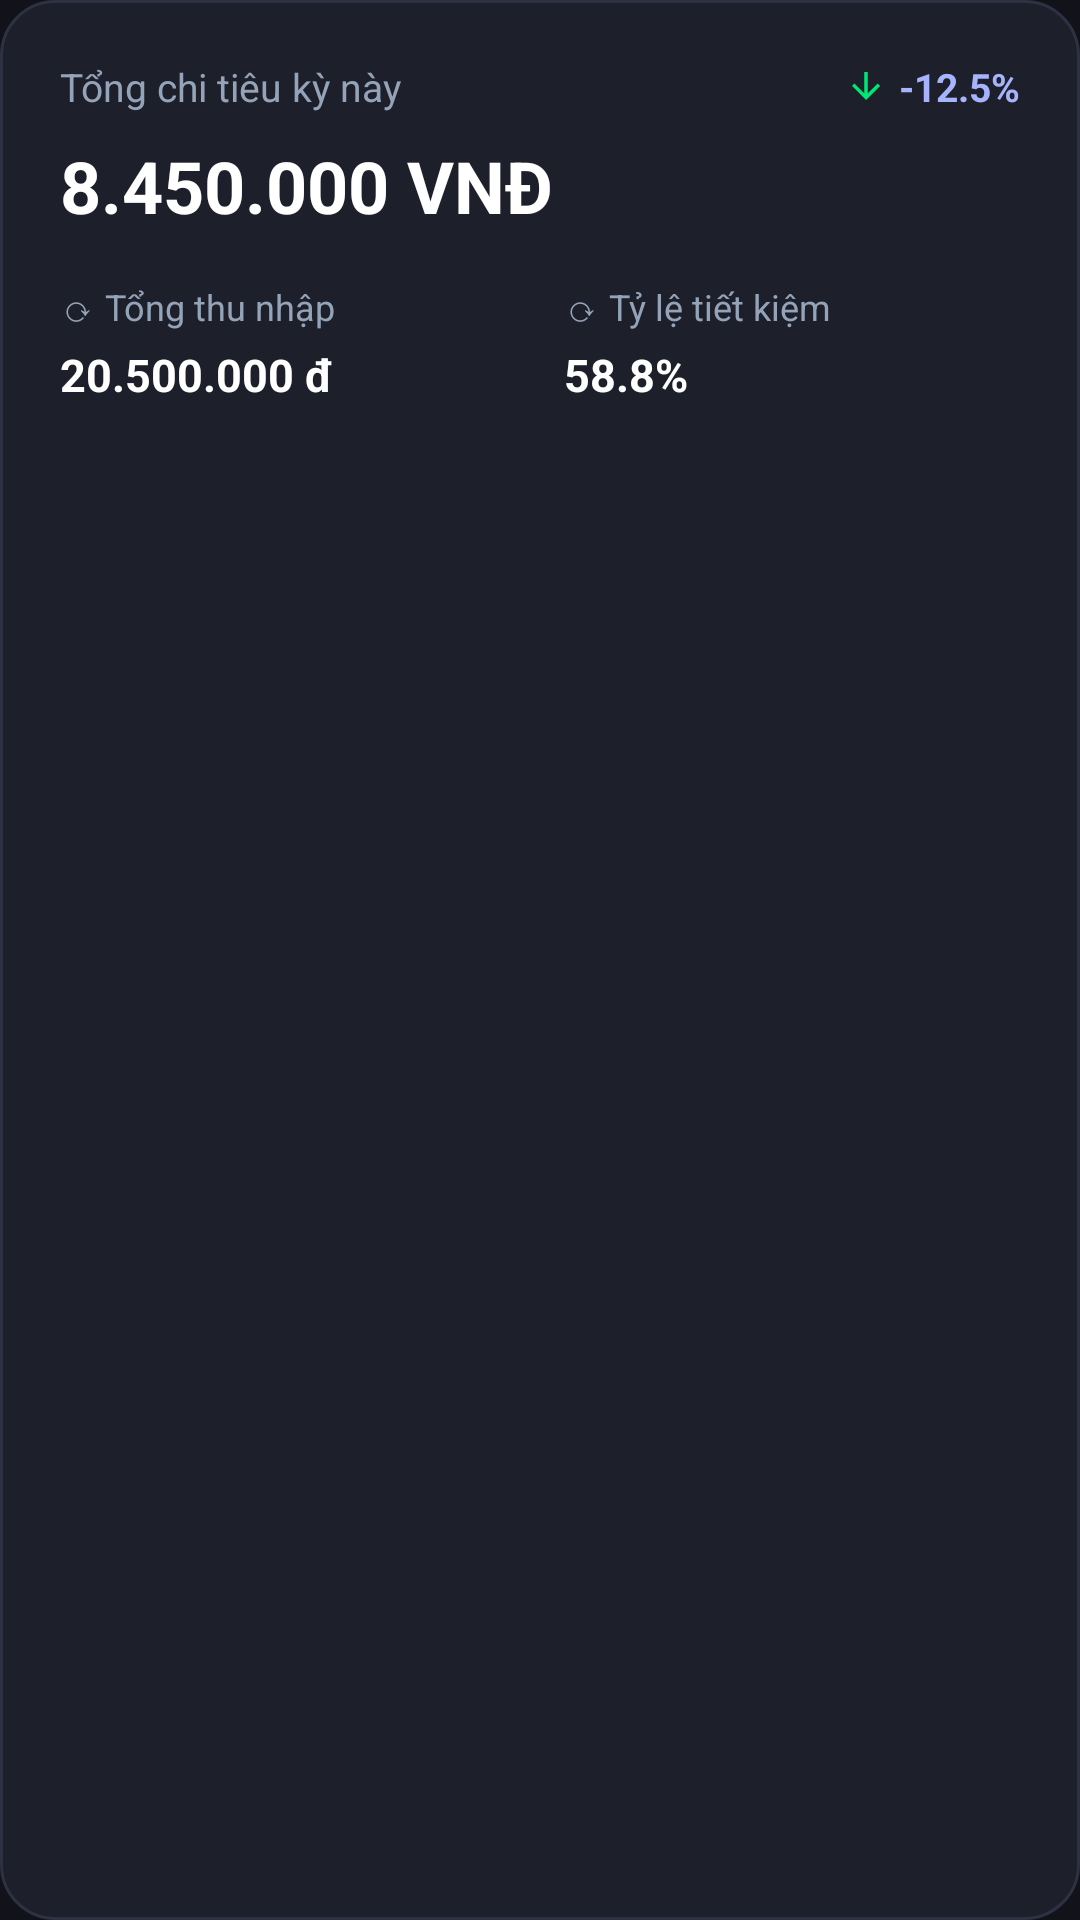

Write the Android layout XML for this screen, with the resource values it uses.
<!-- AndroidManifest.xml: application theme Theme.QuảnLýChiTiêu -->
<!-- res/layout/layout_report_summary.xml -->
<?xml version="1.0" encoding="utf-8"?>
<LinearLayout
    xmlns:android="http://schemas.android.com/apk/res/android"
    xmlns:app="http://schemas.android.com/apk/res-auto"
    android:layout_width="match_parent"
    android:layout_height="wrap_content"
    android:layout_marginTop="16dp"
    android:background="@drawable/bg_card"
    android:orientation="vertical"
    android:padding="20dp">

    <TextView
        android:layout_width="match_parent"
        android:layout_height="wrap_content"
        android:text="Số liệu thời gian thực"
        android:textSize="12sp"
        android:textColor="@color/text_secondary"
        android:layout_marginBottom="8dp"
        android:visibility="gone" />

    <LinearLayout
        android:layout_width="match_parent"
        android:layout_height="wrap_content"
        android:gravity="center_vertical"
        android:orientation="horizontal">

        <TextView
            android:id="@+id/txtReportPeriodLabel"
            android:layout_width="0dp"
            android:layout_height="wrap_content"
            android:layout_weight="1"
            android:text="@string/layout_report_summary_2_text"
            android:textColor="@color/text_secondary"
            android:textSize="13sp" />

        <TextView
            android:id="@+id/txtReportTrend"
            android:layout_width="wrap_content"
            android:layout_height="wrap_content"
            android:layout_marginStart="12dp"
            android:drawablePadding="4dp"
            android:gravity="center_vertical"
            android:text="@string/layout_report_summary_4_text"
            android:textColor="@color/cyan_accent"
            android:textSize="13sp"
            android:textStyle="bold"
            app:drawableStartCompat="@drawable/ic_trend_down" />
    </LinearLayout>

    <TextView
        android:id="@+id/txtReportTotalAmount"
        android:layout_width="wrap_content"
        android:layout_height="wrap_content"
        android:layout_marginTop="8dp"
        android:text="@string/layout_report_summary_5_text"
        android:textColor="@color/text_primary"
        android:textSize="24sp"
        android:textStyle="bold" />

    <LinearLayout
        android:layout_width="match_parent"
        android:layout_height="wrap_content"
        android:layout_marginTop="16dp"
        android:baselineAligned="false"
        android:gravity="center_vertical"
        android:orientation="horizontal"
        android:weightSum="2">

        <LinearLayout
            android:layout_width="0dp"
            android:layout_height="wrap_content"
            android:layout_weight="1"
            android:orientation="vertical">

            <TextView
                android:layout_width="wrap_content"
                android:layout_height="wrap_content"
                android:text="@string/layout_report_summary_6_text"
                android:textColor="@color/text_secondary"
                android:textSize="12sp" />

            <TextView
                android:id="@+id/txtReportTotalIncome"
                android:layout_width="wrap_content"
                android:layout_height="wrap_content"
                android:layout_marginTop="4dp"
                android:text="@string/layout_report_summary_7_text"
                android:textColor="@color/text_primary"
                android:textSize="15sp"
                android:textStyle="bold" />
        </LinearLayout>

        <LinearLayout
            android:layout_width="0dp"
            android:layout_height="wrap_content"
            android:layout_marginStart="16dp"
            android:layout_weight="1"
            android:gravity="start"
            android:orientation="vertical">

            <TextView
                android:layout_width="wrap_content"
                android:layout_height="wrap_content"
                android:text="@string/layout_report_summary_8_text"
                android:textColor="@color/text_secondary"
                android:textSize="12sp" />

            <TextView
                android:id="@+id/txtReportSavingsRate"
                android:layout_width="wrap_content"
                android:layout_height="wrap_content"
                android:layout_marginTop="4dp"
                android:text="@string/layout_report_summary_9_text"
                android:textColor="@color/text_primary"
                android:textSize="15sp"
                android:textStyle="bold" />
        </LinearLayout>
    </LinearLayout>
</LinearLayout>
<!-- resources referenced by this layout -->
<resources>
  <color name="cyan_accent">#A5B4FC</color>
  <color name="text_primary">#FFFFFF</color>
  <color name="text_secondary">#94A3B8</color>
  <!-- drawable bg_card (drawable) -->
  <?xml version="1.0" encoding="utf-8"?>
  <shape xmlns:android="http://schemas.android.com/apk/res/android"
      android:shape="rectangle">
      <solid android:color="@color/glass_card_bg" />
      <corners android:radius="18dp" />
      <stroke
          android:width="1dp"
          android:color="#2D3142" />
  </shape>
  <!-- drawable ic_trend_down (drawable) -->
  <vector xmlns:android="http://schemas.android.com/apk/res/android"
      android:width="14dp"
      android:height="14dp"
      android:viewportWidth="24"
      android:viewportHeight="24">
      <group android:rotation="180" android:pivotX="12" android:pivotY="12">
          <path android:fillColor="#00E676"
              android:pathData="M4,12l1.41,1.41L11,7.83V20h2V7.83l5.58,5.59L20,12l-8,-8z" />
      </group>
  </vector>
  <string name="layout_report_summary_2_text" formatted="false">Tổng chi tiêu kỳ này</string>
  <string name="layout_report_summary_4_text" formatted="false">-12.5%</string>
  <string name="layout_report_summary_5_text" formatted="false">8.450.000 VNĐ</string>
  <string name="layout_report_summary_6_text" formatted="false">⟳ Tổng thu nhập</string>
  <string name="layout_report_summary_7_text" formatted="false">20.500.000 đ</string>
  <string name="layout_report_summary_8_text" formatted="false">⟳ Tỷ lệ tiết kiệm</string>
  <string name="layout_report_summary_9_text" formatted="false">58.8%</string>
  <style name="Theme.QuảnLýChiTiêu" parent="Base.Theme.QuảnLýChiTiêu" />
  <color name="glass_card_bg">#1D1F2A</color>
  <style name="Base.Theme.QuảnLýChiTiêu" parent="Theme.Material3.DayNight.NoActionBar">
          
          <item name="android:windowBackground">@color/bg_main_dark</item>
          <item name="android:statusBarColor">@color/bg_main_dark</item>
          <item name="android:navigationBarColor">@color/bottom_nav_bg</item>
          <item name="android:windowLightStatusBar">false</item>
          <item name="colorControlHighlight">@color/control_ripple</item>
      </style>
  <color name="bg_main_dark">#12131A</color>
  <color name="bottom_nav_bg">#181922</color>
  <color name="control_ripple">#33818CF8</color>
</resources>
